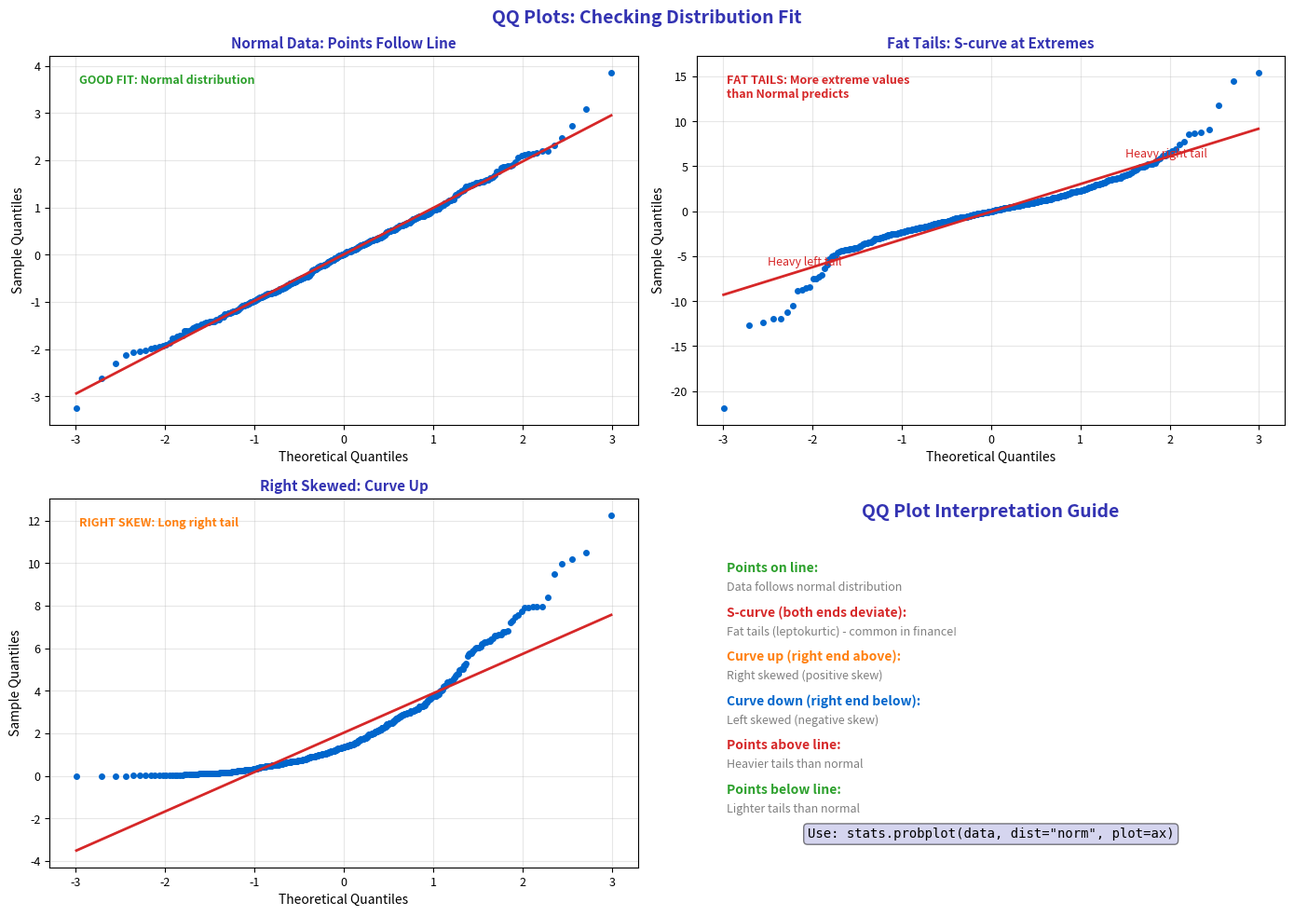

Source code (Python): (Note: this script raises an exception after producing the figure.)
"""QQ Plot - Quantile-Quantile Plot for Distribution Checking"""
import matplotlib.pyplot as plt
import numpy as np
from scipy import stats
from pathlib import Path

plt.rcParams.update({
    'font.size': 10,
    'axes.labelsize': 10,
    'axes.titlesize': 11,
    'xtick.labelsize': 9,
    'ytick.labelsize': 9,
    'legend.fontsize': 9,
    'figure.figsize': (10, 6),
    'figure.dpi': 150
})

MLPURPLE = '#3333B2'
MLLAVENDER = '#ADADE0'
MLBLUE = '#0066CC'
MLORANGE = '#FF7F0E'
MLGREEN = '#2CA02C'
MLRED = '#D62728'

np.random.seed(42)

fig, axes = plt.subplots(2, 2, figsize=(14, 10))
fig.suptitle('QQ Plots: Checking Distribution Fit', fontsize=14, fontweight='bold', color=MLPURPLE)

# Plot 1: Normal data - good fit
ax1 = axes[0, 0]
normal_data = np.random.normal(0, 1, 500)
stats.probplot(normal_data, dist="norm", plot=ax1)
ax1.get_lines()[0].set_color(MLBLUE)
ax1.get_lines()[0].set_markersize(4)
ax1.get_lines()[1].set_color(MLRED)
ax1.get_lines()[1].set_linewidth(2)

ax1.set_title('Normal Data: Points Follow Line', fontsize=11, fontweight='bold', color=MLPURPLE)
ax1.set_xlabel('Theoretical Quantiles', fontsize=10)
ax1.set_ylabel('Sample Quantiles', fontsize=10)
ax1.grid(alpha=0.3)
ax1.text(0.05, 0.95, 'GOOD FIT: Normal distribution', transform=ax1.transAxes,
         fontsize=9, va='top', color=MLGREEN, fontweight='bold')

# Plot 2: Fat tails - stock returns
ax2 = axes[0, 1]
fat_tail_data = np.random.standard_t(3, 500) * 2  # t-distribution (fat tails)
stats.probplot(fat_tail_data, dist="norm", plot=ax2)
ax2.get_lines()[0].set_color(MLBLUE)
ax2.get_lines()[0].set_markersize(4)
ax2.get_lines()[1].set_color(MLRED)
ax2.get_lines()[1].set_linewidth(2)

ax2.set_title('Fat Tails: S-curve at Extremes', fontsize=11, fontweight='bold', color=MLPURPLE)
ax2.set_xlabel('Theoretical Quantiles', fontsize=10)
ax2.set_ylabel('Sample Quantiles', fontsize=10)
ax2.grid(alpha=0.3)

# Annotate the deviations
ax2.annotate('Heavy left tail', xy=(-2.5, -6), fontsize=9, color=MLRED)
ax2.annotate('Heavy right tail', xy=(1.5, 6), fontsize=9, color=MLRED)
ax2.text(0.05, 0.95, 'FAT TAILS: More extreme values\nthan Normal predicts', transform=ax2.transAxes,
         fontsize=9, va='top', color=MLRED, fontweight='bold')

# Plot 3: Right skewed data
ax3 = axes[1, 0]
skewed_data = np.random.exponential(2, 500)
stats.probplot(skewed_data, dist="norm", plot=ax3)
ax3.get_lines()[0].set_color(MLBLUE)
ax3.get_lines()[0].set_markersize(4)
ax3.get_lines()[1].set_color(MLRED)
ax3.get_lines()[1].set_linewidth(2)

ax3.set_title('Right Skewed: Curve Up', fontsize=11, fontweight='bold', color=MLPURPLE)
ax3.set_xlabel('Theoretical Quantiles', fontsize=10)
ax3.set_ylabel('Sample Quantiles', fontsize=10)
ax3.grid(alpha=0.3)
ax3.text(0.05, 0.95, 'RIGHT SKEW: Long right tail', transform=ax3.transAxes,
         fontsize=9, va='top', color=MLORANGE, fontweight='bold')

# Plot 4: Interpretation guide
ax4 = axes[1, 1]
ax4.axis('off')

ax4.text(0.5, 0.95, 'QQ Plot Interpretation Guide', ha='center', fontsize=14,
         fontweight='bold', color=MLPURPLE, transform=ax4.transAxes)

patterns = [
    ('Points on line', 'Data follows normal distribution', MLGREEN),
    ('S-curve (both ends deviate)', 'Fat tails (leptokurtic) - common in finance!', MLRED),
    ('Curve up (right end above)', 'Right skewed (positive skew)', MLORANGE),
    ('Curve down (right end below)', 'Left skewed (negative skew)', MLBLUE),
    ('Points above line', 'Heavier tails than normal', MLRED),
    ('Points below line', 'Lighter tails than normal', MLGREEN),
]

y = 0.8
for pattern, meaning, color in patterns:
    ax4.text(0.05, y, pattern + ':', fontsize=10, fontweight='bold', color=color, transform=ax4.transAxes)
    ax4.text(0.05, y - 0.05, meaning, fontsize=9, color='gray', transform=ax4.transAxes)
    y -= 0.12

ax4.text(0.5, 0.08, 'Use: stats.probplot(data, dist="norm", plot=ax)',
         ha='center', fontsize=10, family='monospace', transform=ax4.transAxes,
         bbox=dict(boxstyle='round', facecolor=MLLAVENDER, alpha=0.5))

plt.tight_layout()
plt.savefig(Path(__file__).parent / 'chart.pdf', dpi=300, bbox_inches='tight')
plt.close()
